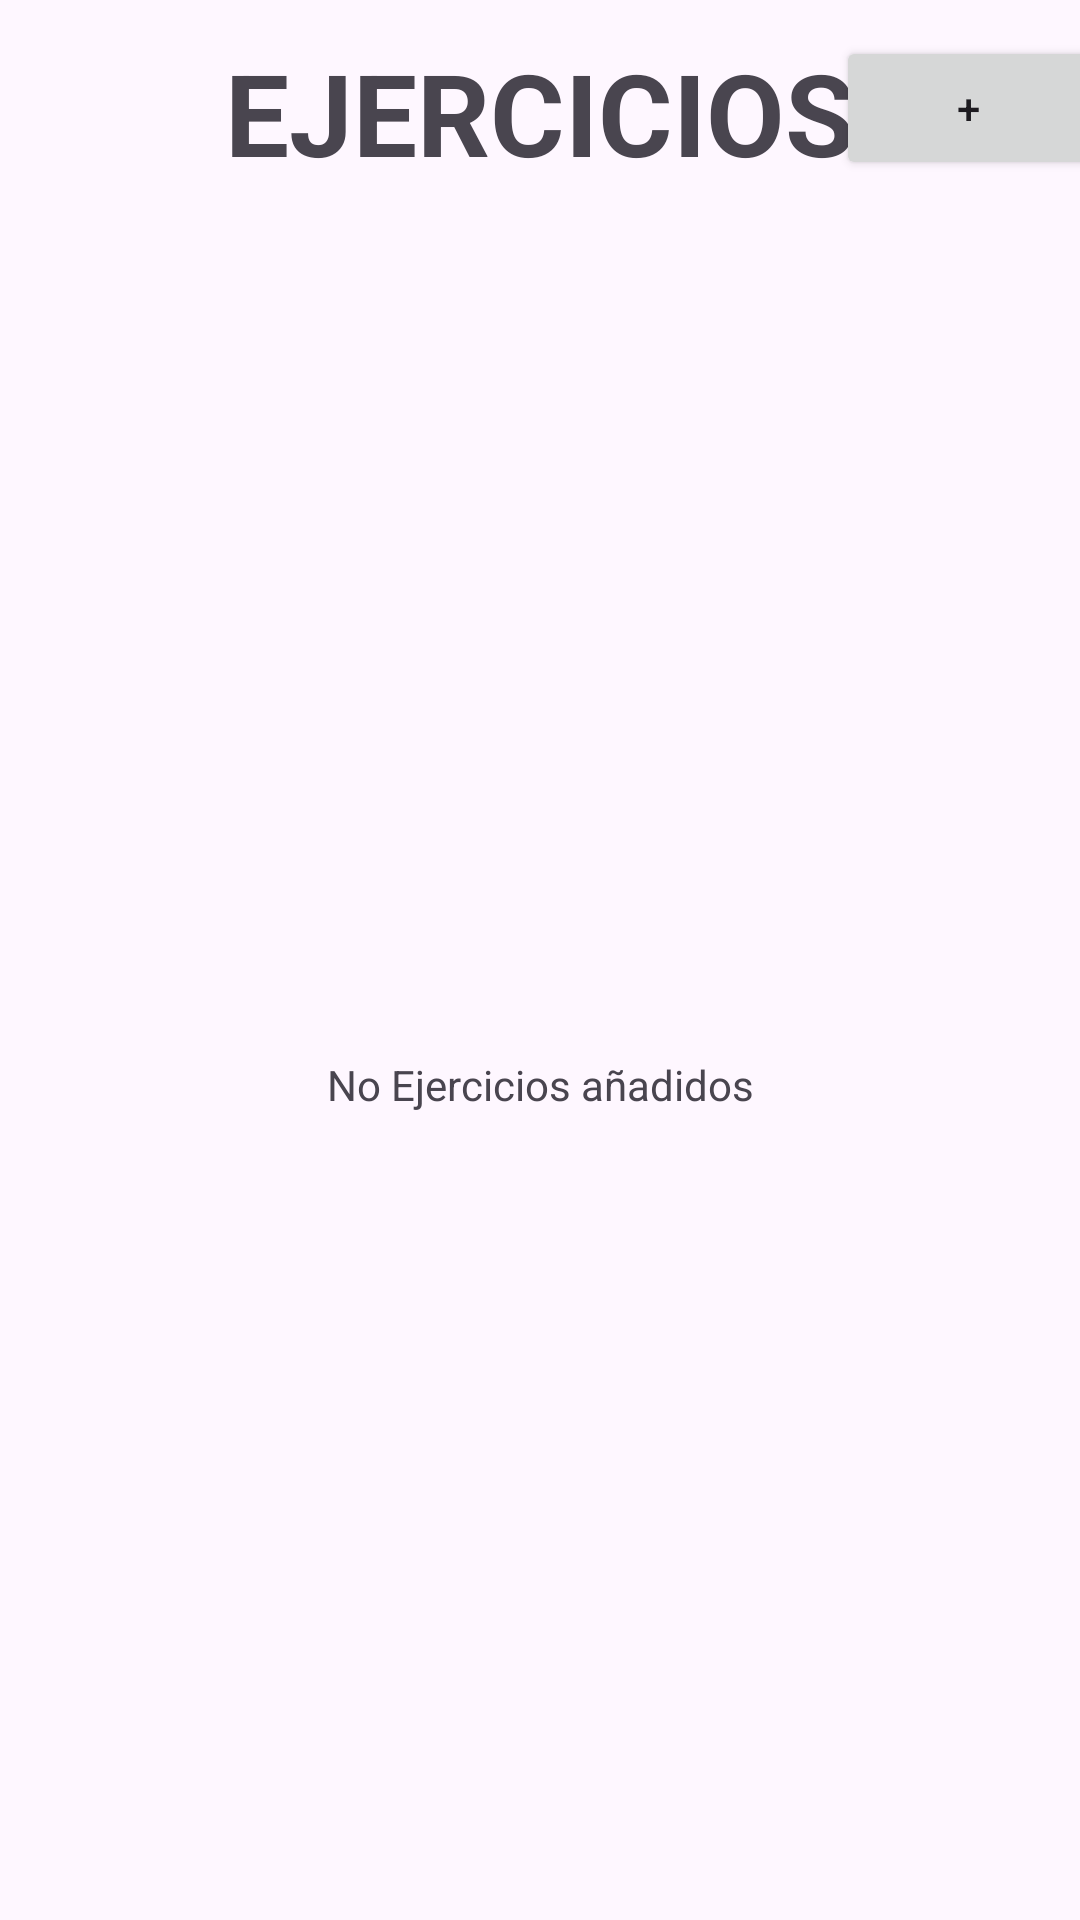

Produce the Android XML layout that renders to this screen, including the resource entries it uses.
<!-- AndroidManifest.xml: application theme Theme.FitHealth -->
<!-- res/layout/fragment_exercise.xml -->
<?xml version="1.0" encoding="utf-8"?>
<androidx.constraintlayout.widget.ConstraintLayout xmlns:android="http://schemas.android.com/apk/res/android"
    xmlns:tools="http://schemas.android.com/tools"
    android:layout_width="match_parent"
    android:layout_height="match_parent"
    xmlns:app="http://schemas.android.com/apk/res-auto"
    tools:context=".View.Fragments.Training.ExerciseFragment">

    <TextView
        android:id="@+id/tvExerciseTitle"
        android:layout_width="wrap_content"
        android:layout_height="wrap_content"
        android:textSize="38sp"
        android:textStyle="bold"
        android:text="EJERCICIOS"
        app:layout_constraintEnd_toEndOf="parent"
        app:layout_constraintStart_toStartOf="parent"
        app:layout_constraintTop_toTopOf="parent"
        android:layout_marginTop="12dp"/>

    <Button
        android:id="@+id/btnNavigateToCreateExerciseActivity"
        android:layout_width="wrap_content"
        android:layout_height="wrap_content"
        app:layout_constraintEnd_toEndOf="parent"
        app:layout_constraintStart_toEndOf="@id/tvExerciseTitle"
        app:layout_constraintTop_toTopOf="parent"
        android:layout_marginTop="12dp"
        android:text="+"/>

    <TextView
        android:id="@+id/tvNoExercisesAdded"
        android:layout_width="wrap_content"
        android:layout_height="wrap_content"
        android:text="No Ejercicios añadidos"
        app:layout_constraintEnd_toEndOf="@id/rvExercises"
        app:layout_constraintStart_toStartOf="@id/rvExercises"
        app:layout_constraintTop_toTopOf="@id/rvExercises"
        app:layout_constraintBottom_toBottomOf="@id/rvExercises"/>

    <androidx.recyclerview.widget.RecyclerView
        android:id="@+id/rvExercises"
        android:layout_width="0dp"
        android:layout_height="0dp"
        app:layout_constraintEnd_toEndOf="parent"
        app:layout_constraintStart_toStartOf="parent"
        app:layout_constraintBottom_toBottomOf="parent"
        app:layout_constraintTop_toBottomOf="@id/tvExerciseTitle"
        android:layout_marginTop="20dp"
        android:layout_marginHorizontal="8dp"/>




</androidx.constraintlayout.widget.ConstraintLayout>
<!-- resources referenced by this layout -->
<resources>
  <style name="Theme.FitHealth" parent="Base.Theme.FitHealth" />
  <style name="Base.Theme.FitHealth" parent="Theme.Material3.DayNight.NoActionBar">
          
          
      </style>
</resources>
